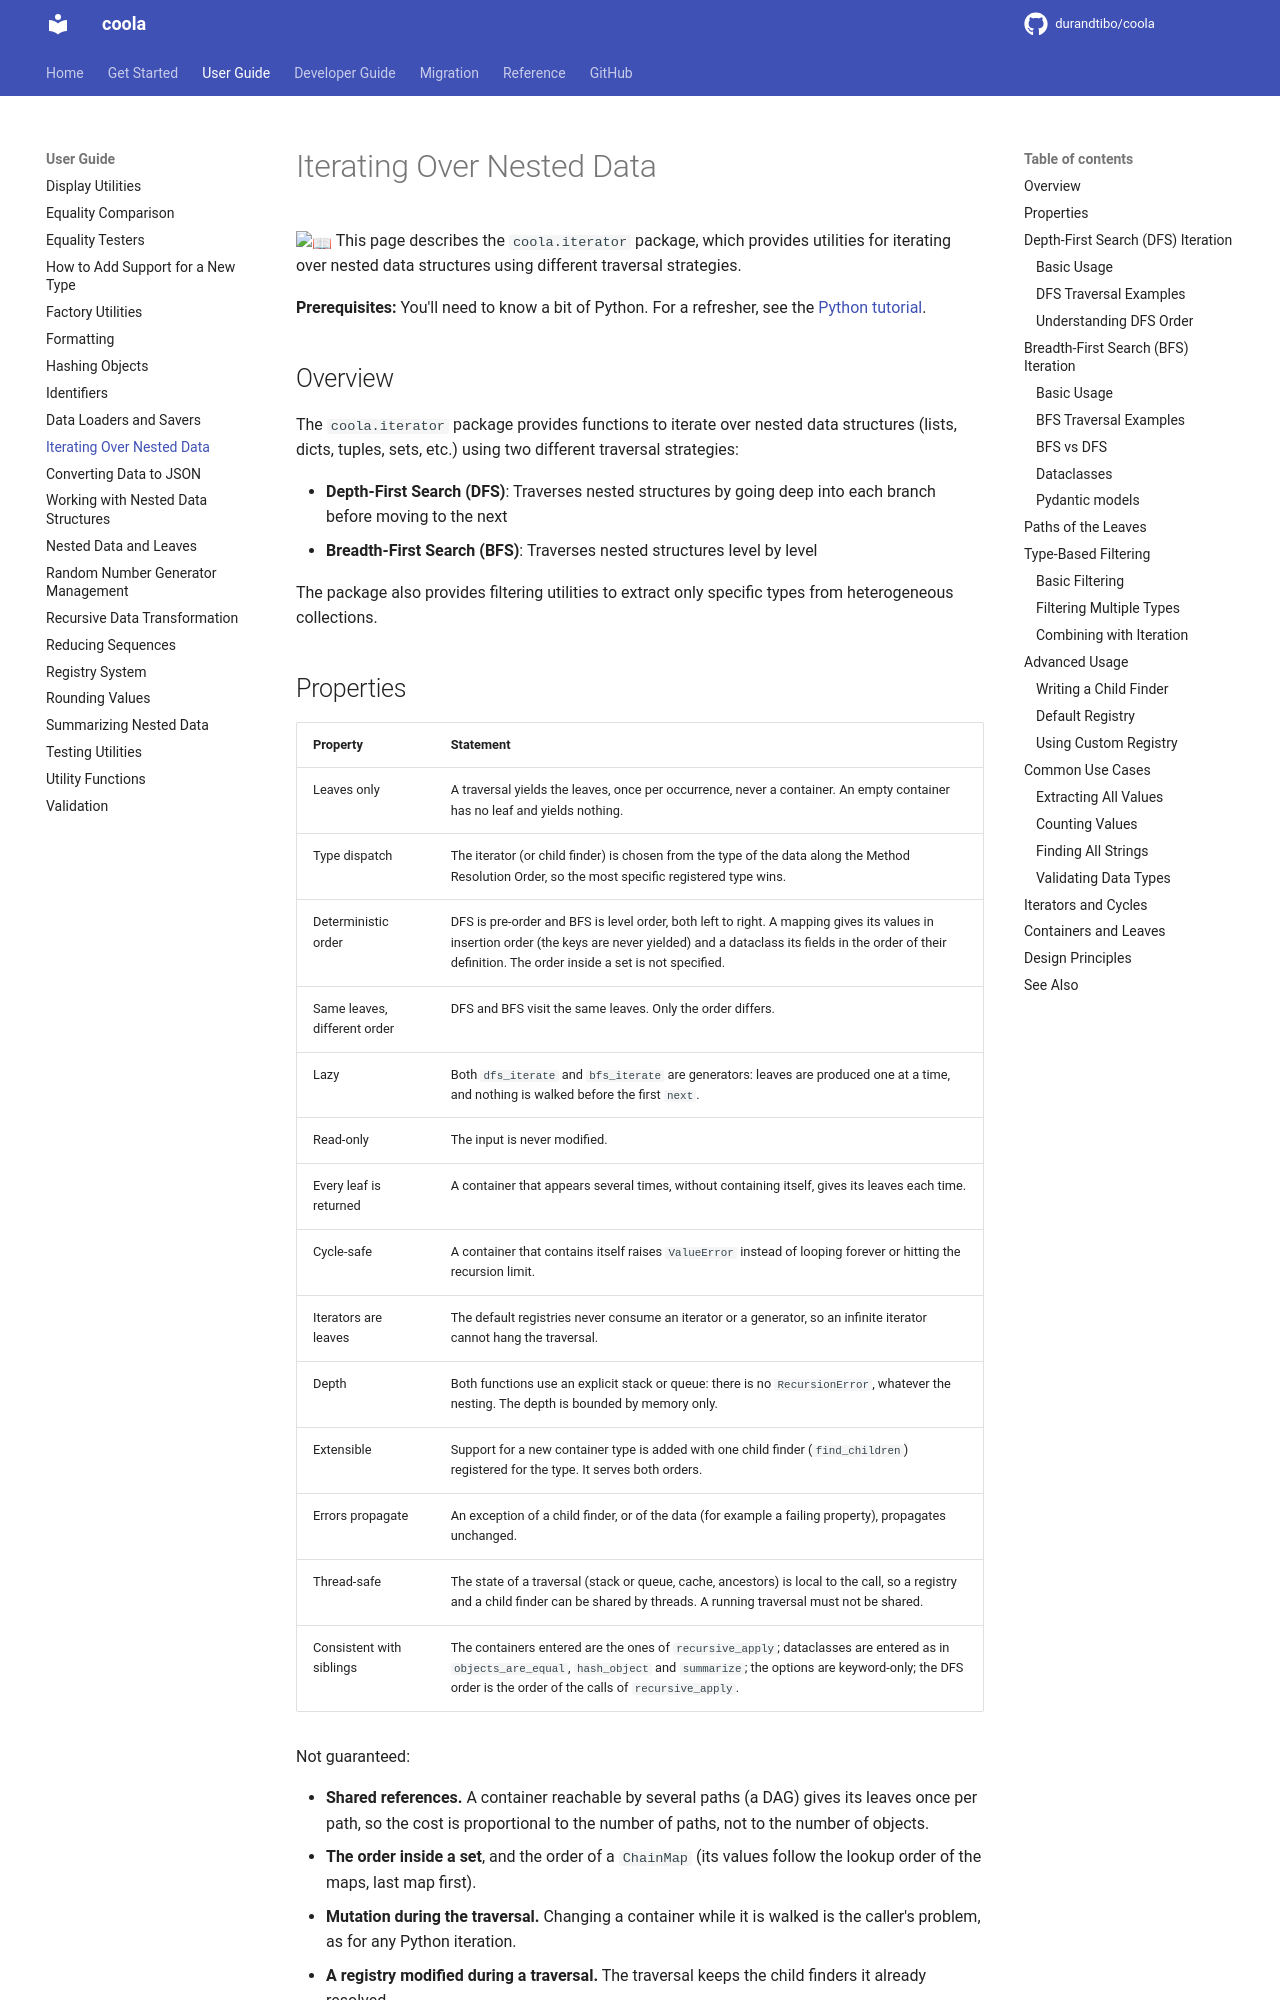

repository: durandtibo/coola · page: main/uguide/iterator/index.html · generator: mkdocs

# Iterating Over Nested Data

:book: This page describes the `coola.iterator` package, which provides utilities for iterating
over nested data structures using different traversal strategies.

**Prerequisites:** You'll need to know a bit of Python.
For a refresher, see the [Python tutorial](https://docs.python.org/tutorial/).

## Overview

The `coola.iterator` package provides functions to iterate over nested data structures (lists,
dicts, tuples, sets, etc.) using two different traversal strategies:

- **Depth-First Search (DFS)**: Traverses nested structures by going deep into each branch before
  moving to the next
- **Breadth-First Search (BFS)**: Traverses nested structures level by level

The package also provides filtering utilities to extract only specific types from heterogeneous
collections.
